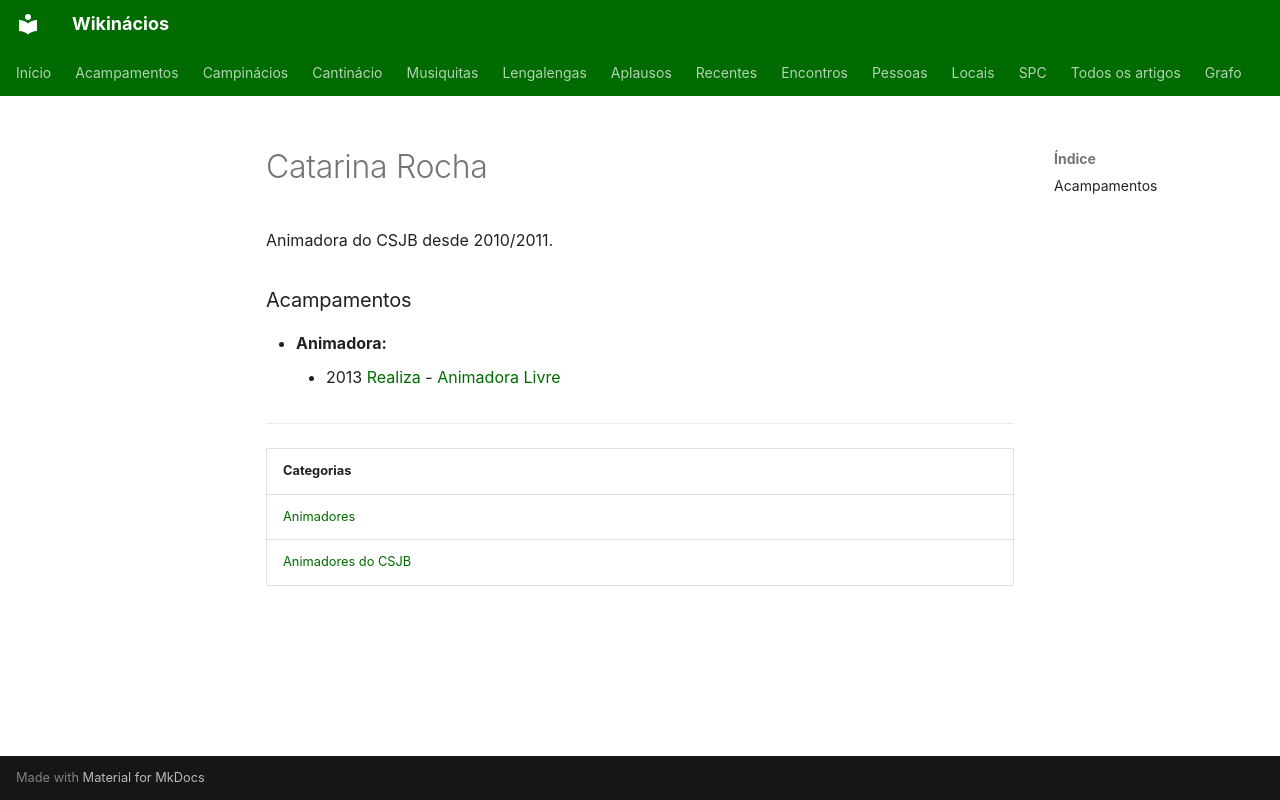

repository: neteinstein/Campinacios · page: Pessoas/C/Catarina Rocha.html · generator: mkdocs

# Catarina Rocha

Animadora do CSJB desde 2010/2011.

### Acampamentos

- **Animadora:**
    - 2013 [Realiza](../../Acampamentos/2013/Realiza.md) - [Animadora Livre](../../Cargos/Animador%20Livre.md)

---

| Categorias |
| --- |
| [Animadores](../../Categorias/Animadores.md) |
| [Animadores do CSJB](../../Categorias/Animadores%20do%20CSJB.md) |
